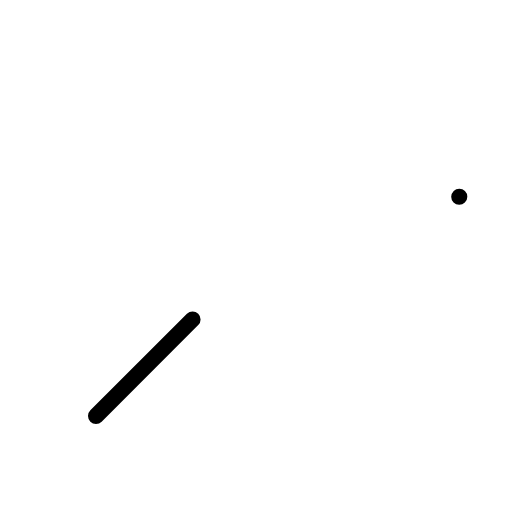
t = 0.00 s
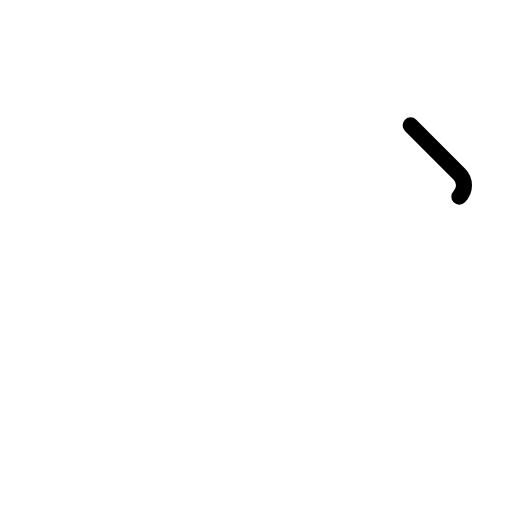
t = 0.30 s
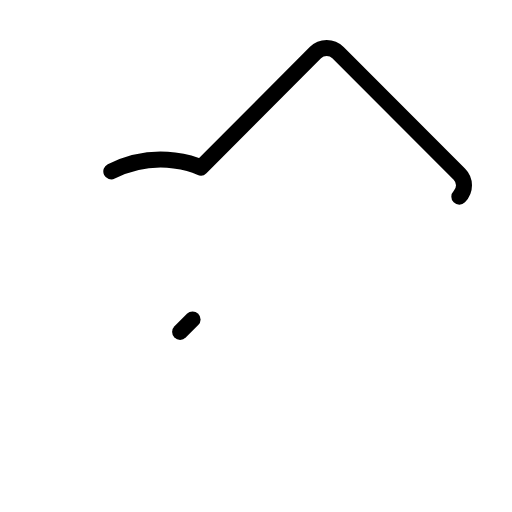
t = 0.68 s
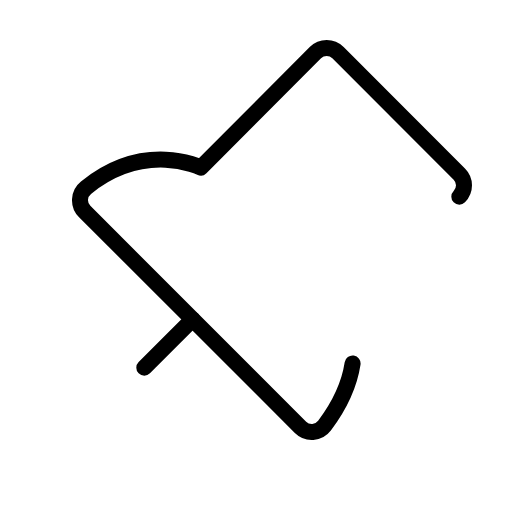
t = 1.05 s
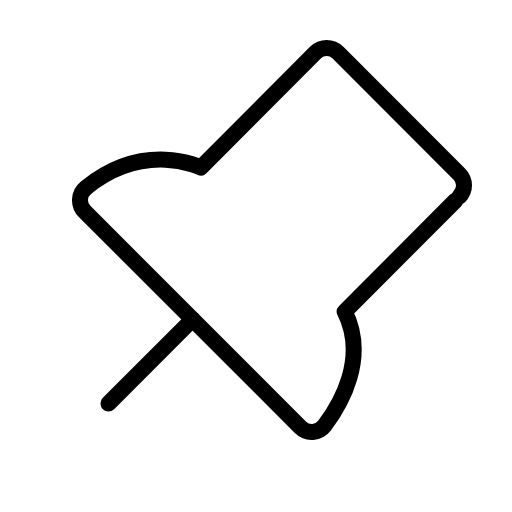
t = 1.43 s

The animated SVG that drew these frames (rendered in a browser with its animation timeline set to each time). Animation: 1 CSS @keyframes rule; one cycle of 1.80 s, repeats indefinitely.

<svg xmlns="http://www.w3.org/2000/svg" viewBox="0 0 256 256">
  <style>
    .draw-line {
      stroke-dasharray: 1;
      stroke-dashoffset: 0;
    }
    svg:hover .draw-line {
      animation: phosphor-draw-in 1.5s ease-in-out infinite;
    }
    @keyframes phosphor-draw-in {
      0%   { stroke-dashoffset: 1; }
      100% { stroke-dashoffset: 0; }
    }
  </style><rect width="256" height="256" fill="none"/><path d="M229.66,98.34a8,8,0,0,0,0-11.31L169,26.34a8,8,0,0,0-11.31,0L100.39,83.8S72.64,69.93,43,93.85a8,8,0,0,0-.65,11.91l107.9,107.89a8,8,0,0,0,12-.83c8.39-11.16,21.57-34.09,10.11-57Z" fill="none" stroke="currentColor" stroke-linecap="round" stroke-linejoin="round" stroke-width="8" class="draw-line" pathLength="1" style="animation-delay: 0s"/><line x1="96.29" y1="159.71" x2="48" y2="208" fill="none" stroke="currentColor" stroke-linecap="round" stroke-linejoin="round" stroke-width="8" class="draw-line" pathLength="1" style="animation-delay: 0.3s"/></svg>
